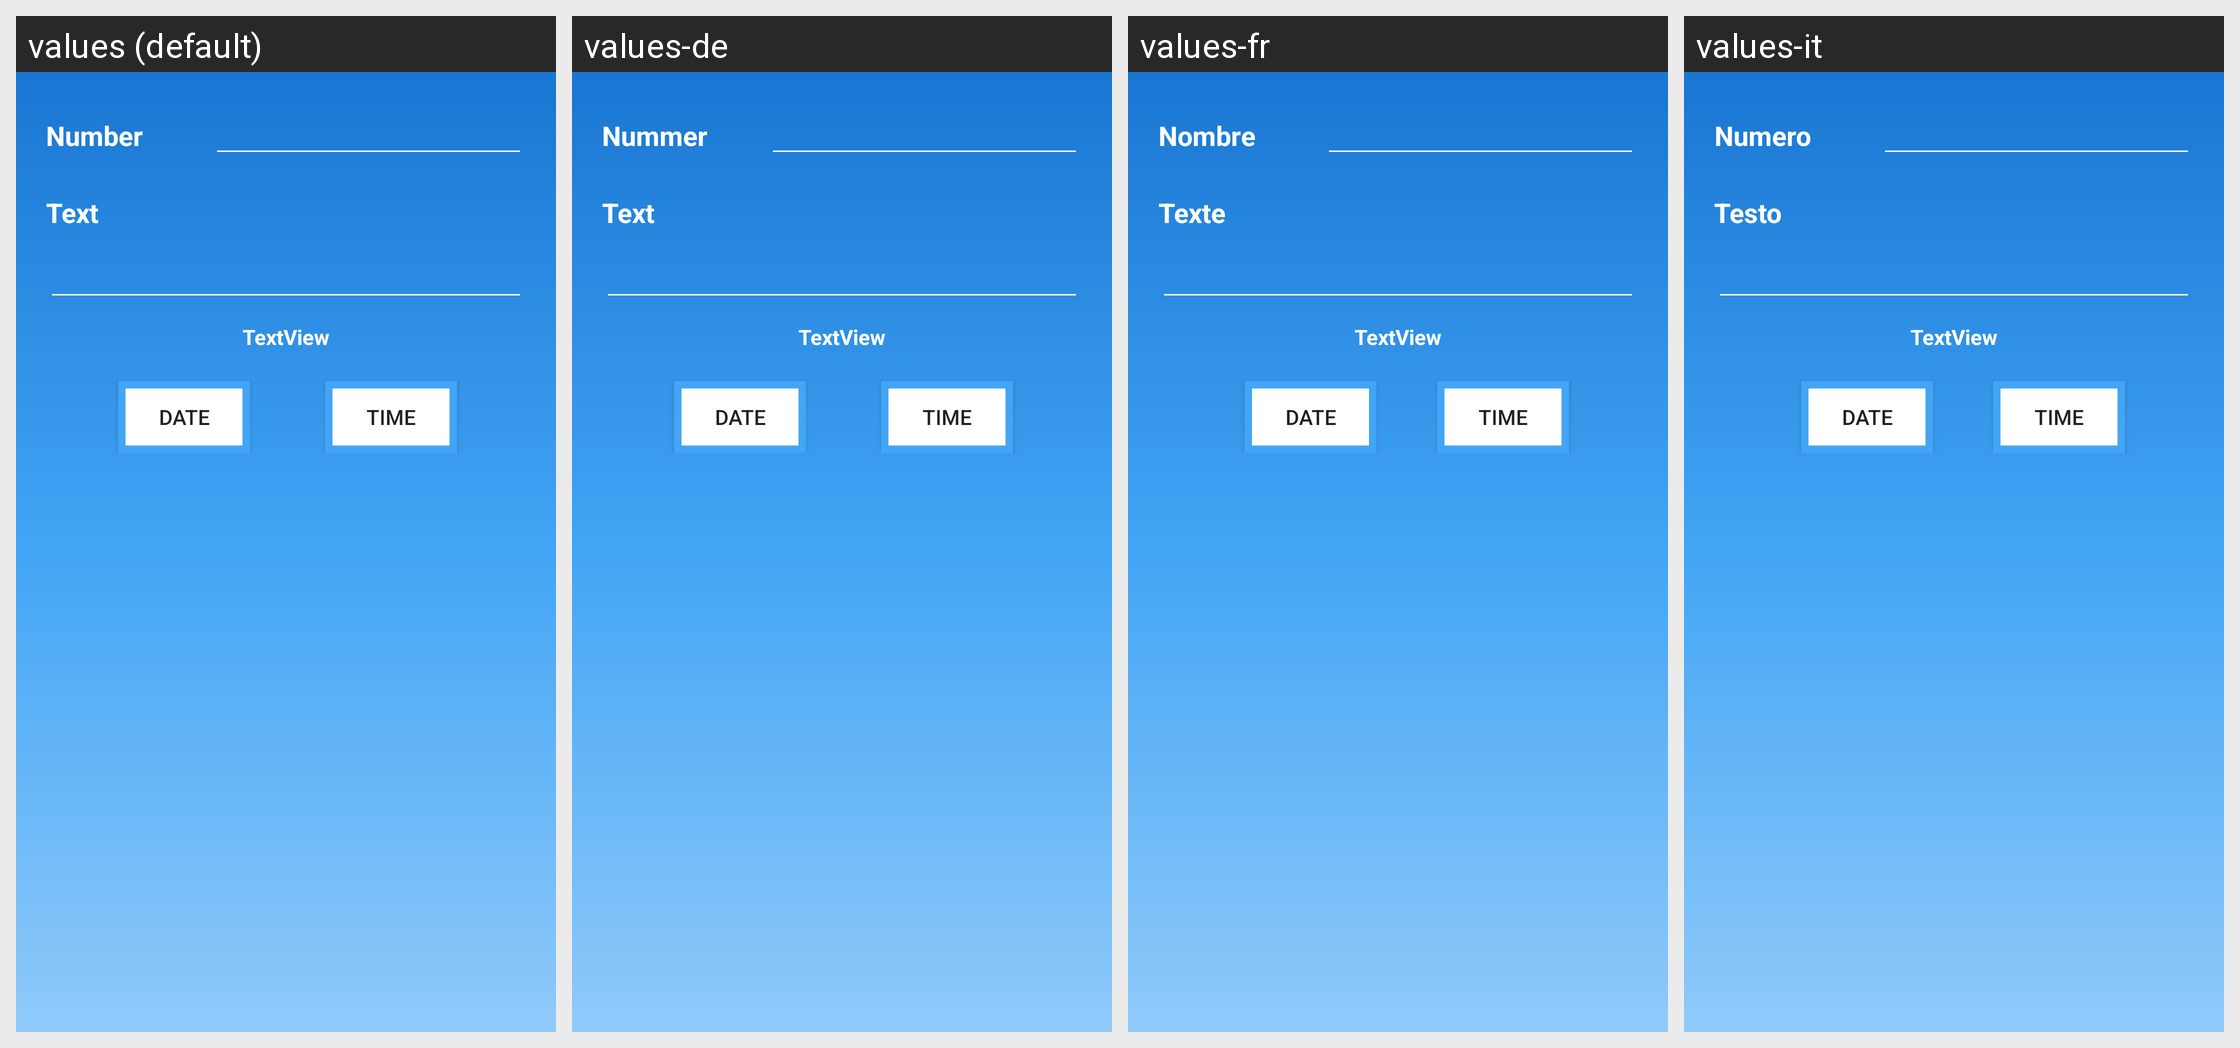

For this localized Android screen grid, give each drawn string resource with its value in every locale shown.
Android screen res/layout/content_modify.xml rendered under 4 locales, left to right: values (default), values-de, values-fr, values-it. Device: Nexus 5 (rendered at 1080×1920; each locale shown at half size, 540×960, under a caption strip naming it); theme AppTheme.
Other locales in the repository, not shown: values-en.
Strings drawn on this screen, with the default value and each locale's value (text and hints the layout hard-codes, and strings that could not be matched under every locale, appear in the picture but are not listed):

title_activity_contact_detail
  values: Number
  values-de: Nummer
  values-fr: Nombre
  values-it: Numero

testo
  values: Text
  values-de: Text
  values-fr: Texte
  values-it: Testo
